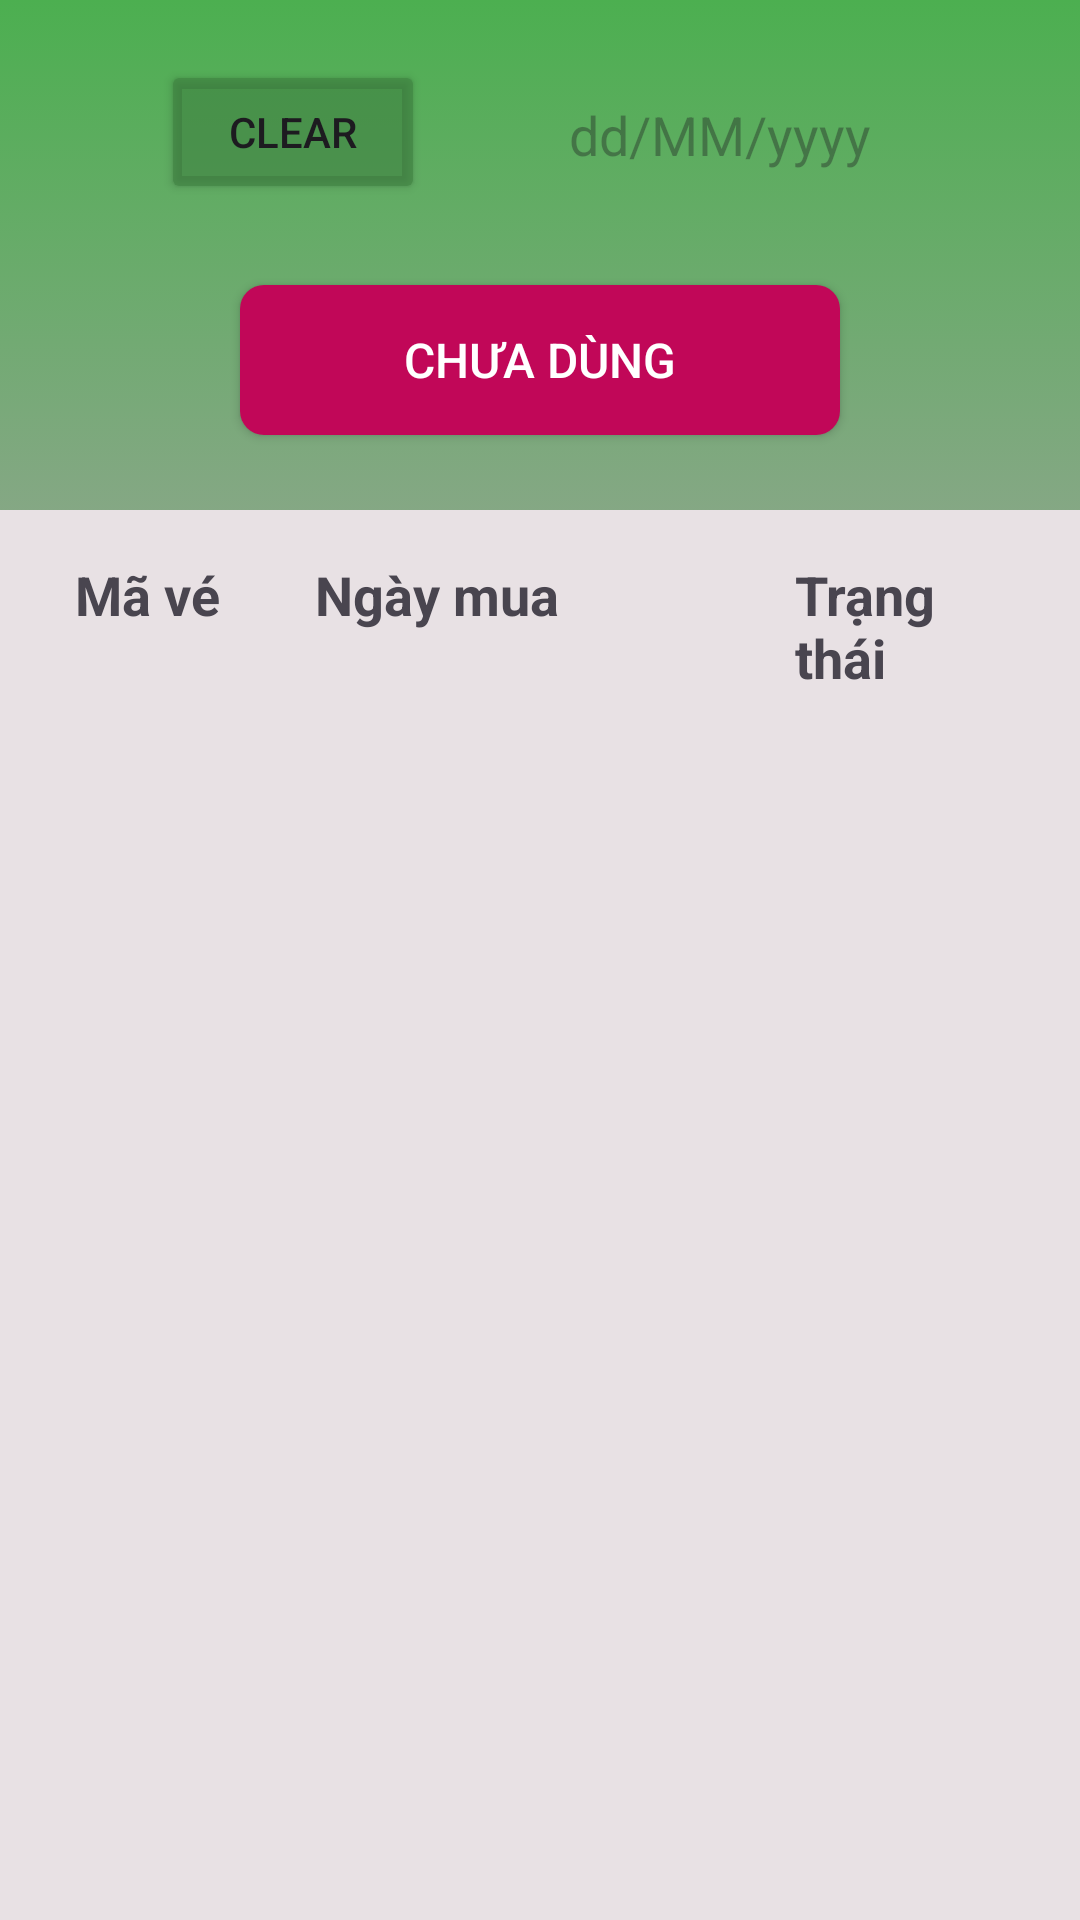

Android layout source for this screen:
<!-- AndroidManifest.xml: application theme Theme.CanteenRunner -->
<!-- res/layout/activity_my_history.xml -->
<?xml version="1.0" encoding="utf-8"?>
<androidx.constraintlayout.widget.ConstraintLayout xmlns:android="http://schemas.android.com/apk/res/android"
    xmlns:app="http://schemas.android.com/apk/res-auto"
    xmlns:tools="http://schemas.android.com/tools"
    android:id="@+id/main"
    android:background="#A9DED6D6"
    android:layout_width="match_parent"
    android:layout_height="match_parent"
    tools:context=".MyHistoryActivity">

    
    <androidx.constraintlayout.widget.ConstraintLayout
        android:id="@+id/header_layout"
        android:layout_width="match_parent"
        android:layout_height="170dp"
        android:background="@drawable/top_background_gradient"
        app:layout_constraintTop_toTopOf="parent">

        <ImageView
            android:id="@+id/back_btn"
            android:layout_width="40dp"
            android:layout_height="40dp"
            android:layout_marginStart="20dp"
            android:layout_marginTop="20dp"
            app:layout_constraintStart_toStartOf="parent"
            app:layout_constraintTop_toTopOf="parent"
            app:srcCompat="@drawable/ic_action_back" />

        <EditText
            android:id="@+id/history_date"
            android:layout_width="200dp"
            android:layout_height="50dp"
            android:layout_marginEnd="20dp"
            android:layout_marginTop="20dp"
            android:background="@drawable/date_white_edtext"
            android:hint="@string/date"
            android:inputType="none"
            android:focusable="false"
            android:clickable="true"
            android:textAlignment="center"
            app:layout_constraintEnd_toEndOf="parent"
            app:layout_constraintTop_toTopOf="parent" />

        <ToggleButton
            android:id="@+id/toggleButton"
            android:layout_width="200dp"
            android:layout_height="50dp"
            android:background="@drawable/toggle_selector"
            android:gravity="center"
            android:textColor="#FFFFFF"
            android:textOff="Chưa dùng"
            android:textOn="Đã dùng"
            android:textSize="16sp"
            app:layout_constraintBottom_toBottomOf="parent"
            app:layout_constraintEnd_toEndOf="parent"
            app:layout_constraintStart_toStartOf="parent"
            app:layout_constraintTop_toBottomOf="@+id/history_date" />

        <Button
            android:id="@+id/clear_btn"
            android:layout_width="wrap_content"
            android:layout_height="wrap_content"
            android:layout_marginTop="20dp"
            android:text="@string/clear"
            android:backgroundTint="@color/lightGreen"
            app:layout_constraintEnd_toStartOf="@+id/history_date"
            app:layout_constraintHorizontal_bias="0.8"
            app:layout_constraintStart_toEndOf="@+id/back_btn"
            app:layout_constraintTop_toTopOf="parent" />


    </androidx.constraintlayout.widget.ConstraintLayout>

    
    <LinearLayout
        android:id="@+id/table_header"
        android:layout_width="match_parent"
        android:layout_height="wrap_content"
        android:layout_marginHorizontal="20dp"
        android:layout_marginTop="16dp"
        android:orientation="horizontal"
        app:layout_constraintTop_toBottomOf="@id/header_layout"
        tools:layout_editor_absoluteX="20dp">

        <TextView
            android:layout_width="0dp"
            android:layout_height="wrap_content"
            android:layout_weight="1"
            android:paddingLeft="5dp"
            android:text="Mã vé"
            android:textSize="18sp"
            android:textStyle="bold" />

        <TextView
            android:layout_width="0dp"
            android:layout_height="wrap_content"
            android:layout_weight="2"
            android:paddingLeft="5dp"
            android:textSize="18sp"
            android:text="Ngày mua"
            android:textStyle="bold" />

        <TextView
            android:layout_width="0dp"
            android:layout_height="wrap_content"
            android:layout_weight="1"
            android:paddingLeft="5dp"
            android:textSize="18sp"
            android:text="Trạng thái"
            android:textStyle="bold" />
    </LinearLayout>

    
    <androidx.recyclerview.widget.RecyclerView
        android:id="@+id/history_list"
        android:layout_width="match_parent"
        android:layout_height="0dp"
        android:layout_marginHorizontal="20dp"
        android:layout_marginTop="10dp"
        app:layout_constraintBottom_toBottomOf="parent"
        app:layout_constraintEnd_toEndOf="parent"
        app:layout_constraintStart_toStartOf="parent"
        app:layout_constraintTop_toBottomOf="@id/table_header"
        app:layout_constraintVertical_bias="1.0" />

</androidx.constraintlayout.widget.ConstraintLayout>
<!-- resources referenced by this layout -->
<resources>
  <color name="lightGreen">#943D7E3F</color>
  <!-- drawable toggle_selector (drawable) -->
  <selector xmlns:android="http://schemas.android.com/apk/res/android">
      <item android:state_checked="true">
          <shape android:shape="rectangle">
              <solid android:color="#4CAF50" /> 
              <corners android:radius="8dp" />
          </shape>
      </item>
      <item android:state_checked="false">
          <shape android:shape="rectangle">
              <solid android:color="@color/red" /> 
              <corners android:radius="8dp" />
          </shape>
      </item>
  </selector>
  <!-- drawable top_background_gradient (drawable) -->
  <?xml version="1.0" encoding="utf-8"?>
  <selector xmlns:android="http://schemas.android.com/apk/res/android">
      <item>
          <shape>
              <gradient
                  android:endColor="@color/darkGreen"
                  android:startColor="@color/lightGreen"
                  android:angle="90"/>
          </shape>
      </item>
  </selector>
  <string name="clear">Clear</string>
  <string name="date">dd/MM/yyyy</string>
  <style name="Theme.CanteenRunner" parent="Base.Theme.CanteenRunner" />
  <color name="red">#FFC10758</color>
  <color name="darkGreen">#FF4CAF50</color>
  <style name="Base.Theme.CanteenRunner" parent="Theme.Material3.DayNight.NoActionBar">
          
          <item name="colorPrimary">@color/lightGreen</item>
      </style>
</resources>
